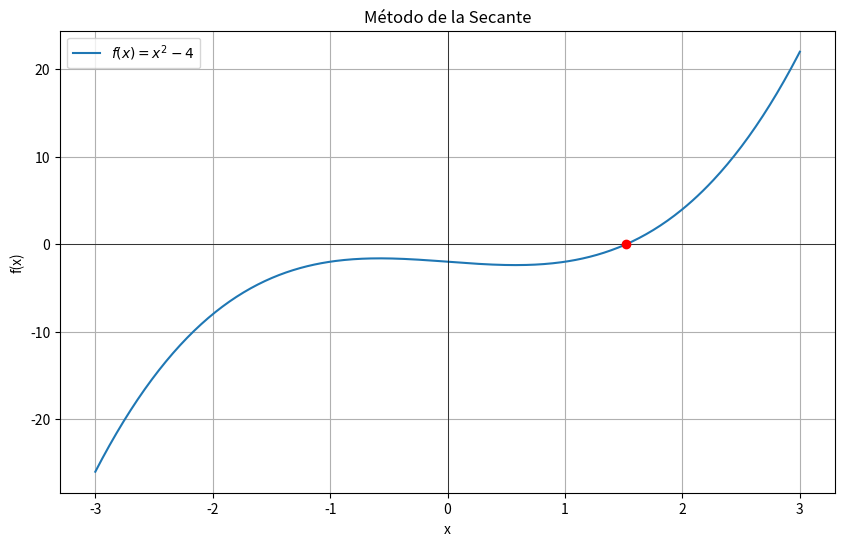

Write the Python code that produced this figure.
import numpy as np
import pandas as pd
import matplotlib.pyplot as plt
 
def secant_method(f, x0, x1, tol=1e-8, max_iter=100):
	"""
	Implementación del método de la secante para encontrar la raíz de una función.
	
	Parámetros:
	f : función
		La función de la cual queremos encontrar la raíz.
	x0, x1 : float
		Las aproximaciones iniciales.
	tol : float
		La tolerancia para la convergencia.
	max_iter : int
		El número máximo de iteraciones.
	
	Retorna:
	float
		La aproximación de la raíz.
	"""
	iteraciones = []

	for i in range(max_iter):
		if abs(f(x1) - f(x0)) < tol:
			print("La diferencia entre f(x1) y f(x0) es muy pequeña, puede que no converja.")
			return None, iteraciones
		
		x2 = x1 - f(x1) * (x1 - x0) / (f(x1) - f(x0))
		
		if i==0 or i==1:
			error = '-'
		else:
			error = (abs(x2 - x1) / x2) * 100
	
		iteraciones.append((x0,f(x0), error))
		
		if abs(x2 - x1) < tol:
			return x2, iteraciones
		
		x0, x1 = x1, x2
	print("Número máximo de iteraciones alcanzado.")
	return None, iteraciones
 
# ================================ MAIN ================================

f = lambda x: (x**3 - x - 2)
x0 = 1 
x1 = 2
raiz, iteraciones = secant_method(f, x0, x1)
 
if raiz is not None:
	print()
	print(f"La raíz aproximada es: {raiz}")
else:
	print("No se encontró una raíz.")
	
## Tabla de resultados

tabla_iteraciones = pd.DataFrame(iteraciones, columns=['x0', 'f(x0)', 'err %'])
pd.set_option('display.float_format', '{:.8f}'.format)

print()
print(tabla_iteraciones)
 
## Graficar la función y la raíz encontrada

x = np.linspace(-3, 3, 400)
y = f(x)
 
plt.figure(figsize=(10, 6))
plt.plot(x, y, label='$f(x) = x^2 - 4$')
plt.axhline(0, color='black',linewidth=0.5)
plt.axvline(0, color='black',linewidth=0.5)
plt.scatter(raiz, f(raiz), color='red', zorder=5)
plt.title('Método de la Secante')
plt.xlabel('x')
plt.ylabel('f(x)')
plt.legend()
plt.grid(True)
plt.show()
